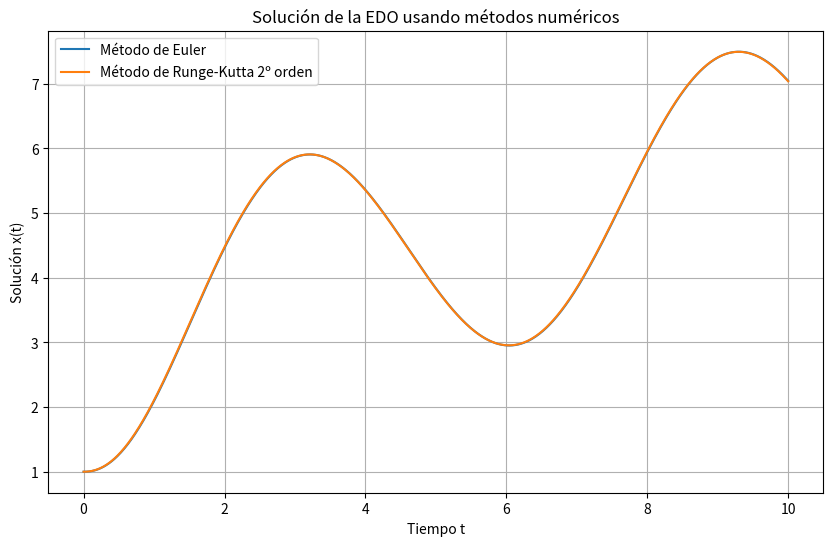

The matplotlib source for this figure:
import numpy as np
import matplotlib.pyplot as plt

# Definimos la ecuación diferencial
def f(t, x):
    return 1 - (x**2)/50 - 1/x + 2 * np.sin(t)

# Parámetros iniciales
t0 = 0  # Tiempo inicial
x0 = 1  # Condición inicial para x
tf = 10  # Tiempo final
h = 0.01  # Tamaño del paso
N = int((tf - t0) / h)  # Número de pasos

t_values = np.linspace(t0, tf, N+1)
x_euler = np.zeros(N+1)
x_rk2 = np.zeros(N+1)

x_euler[0] = x0
x_rk2[0] = x0

for n in range(N):
    x_euler[n+1] = x_euler[n] + h * f(t_values[n], x_euler[n])

# Método de Runge-Kutta de segundo orden
for n in range(N):
    k1 = h * f(t_values[n], x_rk2[n])
    k2 = h * f(t_values[n] + h/2, x_rk2[n] + k1/2)
    x_rk2[n+1] = x_rk2[n] + k2

plt.figure(figsize=(10, 6))
plt.plot(t_values, x_euler, label='Método de Euler')
plt.plot(t_values, x_rk2, label='Método de Runge-Kutta 2º orden')
plt.xlabel('Tiempo t')
plt.ylabel('Solución x(t)')
plt.title('Solución de la EDO usando métodos numéricos')
plt.legend()
plt.grid(True)
plt.show()
